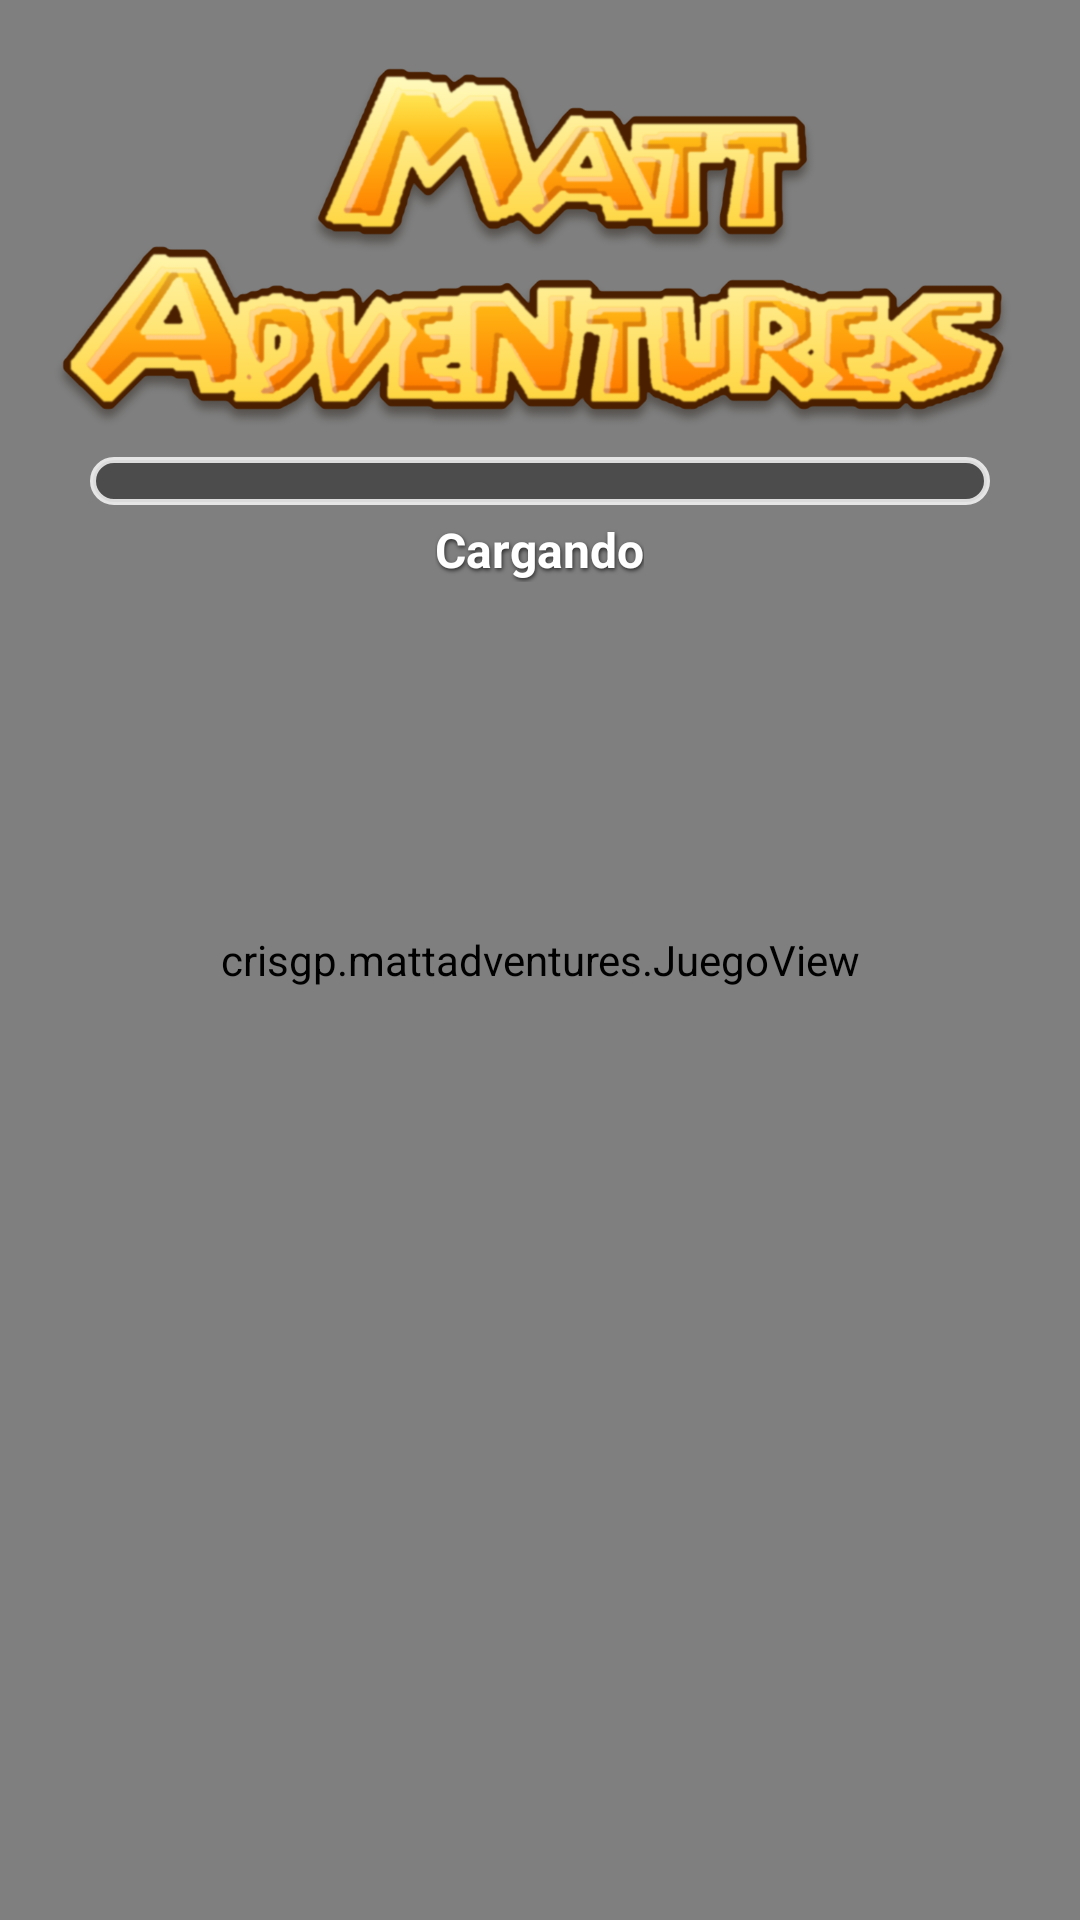

Write the Android layout XML for this screen, with the resource values it uses.
<!-- AndroidManifest.xml: application theme AppTheme -->
<!-- res/layout/activity_main.xml -->
<?xml version="1.0" encoding="utf-8"?>
<FrameLayout xmlns:android="http://schemas.android.com/apk/res/android"
    android:id="@+id/frmprincipal"
    android:layout_width="match_parent"
    android:layout_height="match_parent"
    android:background="#000000">

    
    <crisgp.mattadventures.JuegoView
        android:id="@+id/juegosplash"
        android:layout_width="match_parent"
        android:layout_height="match_parent" />

    <LinearLayout
        android:layout_width="match_parent"
        android:layout_height="wrap_content"
        android:layout_gravity="top|center_horizontal"
        android:gravity="center_horizontal"
        android:orientation="vertical"
        android:paddingTop="14dp">

        <ImageView
            android:id="@+id/imgsplashlogo"
            android:layout_width="330dp"
            android:layout_height="wrap_content"
            android:adjustViewBounds="true"
            android:src="@drawable/ml" />

        <ProgressBar
            android:id="@+id/pbprogres"
            style="?android:attr/progressBarStyleHorizontal"
            android:layout_width="300dp"
            android:layout_height="16dp"
            android:layout_marginTop="6dp"
            android:max="1000"
            android:progress="0"
            android:progressDrawable="@drawable/barra_carga" />

        <TextView
            android:id="@+id/lblcargando"
            android:layout_width="wrap_content"
            android:layout_height="wrap_content"
            android:layout_marginTop="4dp"
            android:shadowColor="#AA000000"
            android:shadowDx="1"
            android:shadowDy="2"
            android:shadowRadius="3"
            android:text="Cargando"
            android:textColor="#FFFFFF"
            android:textSize="16sp"
            android:textStyle="bold" />

        <TextView
            android:id="@+id/lblconsejo"
            android:layout_width="wrap_content"
            android:layout_height="wrap_content"
            android:layout_marginTop="2dp"
            android:shadowColor="#AA000000"
            android:shadowDx="1"
            android:shadowDy="2"
            android:shadowRadius="3"
            android:textColor="#FFF9C4"
            android:textSize="14sp"
            android:textStyle="italic" />
    </LinearLayout>
</FrameLayout>
<!-- resources referenced by this layout -->
<resources>
  <!-- drawable barra_carga (drawable) -->
  <?xml version="1.0" encoding="utf-8"?>
  <layer-list xmlns:android="http://schemas.android.com/apk/res/android">
      <item android:id="@android:id/background">
          <shape android:shape="rectangle">
              <solid android:color="#66000000" />
              <stroke android:width="2dp" android:color="#CCFFFFFF" />
              <corners android:radius="9dp" />
          </shape>
      </item>
      <item android:id="@android:id/progress"
          android:top="2dp" android:bottom="2dp" android:left="2dp" android:right="2dp">
          <clip>
              <shape android:shape="rectangle">
                  <gradient
                      android:angle="270"
                      android:startColor="#FFF176"
                      android:centerColor="#FFC107"
                      android:endColor="#FF8F00" />
                  <corners android:radius="7dp" />
              </shape>
          </clip>
      </item>
  </layer-list>
  <!-- drawable ml: png bitmap (drawable, 5209 bytes) -->
  <style name="AppTheme" parent="Base.AppTheme" />
  <style name="Base.AppTheme" parent="android:Theme.Material.Light.NoActionBar">
          <item name="android:colorPrimary">@color/colorPrimary</item>
          <item name="android:colorAccent">@color/colorAccent</item>
          
          <item name="android:windowBackground">@android:color/black</item>
      </style>
  <!-- not gathered from this repository: default colours our renderer supplied (Android Studio template values) -->
  <color name="colorPrimary">#FF6200EE</color>
  <color name="colorAccent">#FF03DAC5</color>
</resources>
